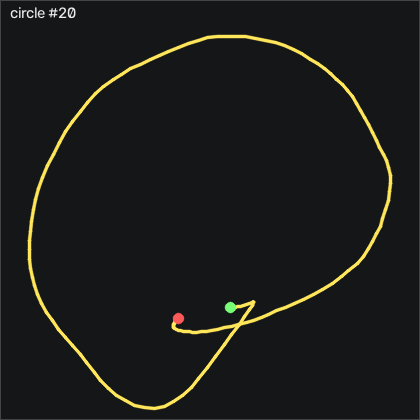

Source data for this figure (header and first rows):
t_s, ax, ay, az, gx, gy, gz, seq
0.00000, -0.85, -0.06500, -0.168, 2.752, 0.4621, -3.709, 5020
0.00900, -0.873, -0.05800, -0.164, 4.215, 0.9501, -6.91, 5021
0.01900, -0.871, -0.05800, -0.173, 6.715, 0.7671, -11.12, 5022
0.02900, -0.87, -0.06000, -0.174, 8.361, -0.2389, -14.23, 5023
0.04000, -0.838, -0.04100, -0.172, 9.581, -1.581, -15.84, 5024
0.04900, -0.81, -0.00100, -0.17, 11.65, -1.885, -18.74, 5025
0.05900, -0.767, 0.07400, -0.167, 15.98, -3.837, -26.51, 5026
0.06900, -0.729, 0.143, -0.182, 20.19, -4.904, -37.25, 5027
0.07900, -0.687, 0.184, -0.186, 21.29, -6.733, -47.61, 5028
0.08900, -0.641, 0.197, -0.192, 19.58, -7.8, -55.84, 5029
0.09900, -0.568, 0.199, -0.192, 15.43, -6.428, -58.98, 5030
0.109, -0.502, 0.217, -0.166, 8.3, -2.526, -57.15, 5031
0.119, -0.471, 0.213, -0.166, 0.3428, 5.828, -53.04, 5032
0.129, -0.473, 0.192, -0.165, -8.255, 16.53, -46.57, 5033
0.139, -0.528, 0.16, -0.17, -18.53, 27.54, -36.88, 5034
0.149, -0.624, 0.151, -0.178, -28.22, 39.76, -24.59, 5035
0.159, -0.728, 0.146, -0.203, -36.85, 50.28, -14.72, 5036
0.17, -0.796, 0.11, -0.218, -44.08, 60.04, -9.838, 5037
0.179, -0.985, 0.01500, -0.257, -49.78, 71.65, -5.447, 5038
0.189, -1.194, -0.01300, -0.305, -51.94, 75.22, 0.2235, 5039
0.199, -1.281, 0.04000, -0.359, -51.03, 69.85, 1.931, 5040
0.21, -1.317, 0.07000, -0.379, -51.21, 63.21, -0.9045, 5041
0.219, -1.412, 0.04700, -0.4, -54.02, 57.93, -4.593, 5042
0.229, -1.514, 0.02600, -0.43, -55.72, 50.74, -8.466, 5043
0.239, -1.57, 0.03000, -0.471, -56.18, 40.16, -13.07, 5044
0.249, -1.596, 0.00500, -0.487, -58.29, 26.9, -17.31, 5045
0.259, -1.615, -0.07600, -0.486, -60.88, 12.57, -21.42, 5046
0.269, -1.599, -0.191, -0.469, -61.55, -2.251, -23.86, 5047
0.279, -1.518, -0.262, -0.432, -62.07, -16.49, -21.54, 5048
0.289, -1.433, -0.286, -0.395, -60.72, -27.31, -18.16, 5049
0.299, -1.373, -0.266, -0.359, -55.82, -35.15, -19.26, 5050
0.309, -1.308, -0.261, -0.319, -50.24, -42.43, -24.65, 5051
0.319, -1.239, -0.241, -0.297, -45.02, -48.2, -30.08, 5052
0.329, -1.184, -0.22, -0.282, -42.43, -52.43, -32.86, 5053
0.34, -1.126, -0.225, -0.252, -43.29, -55.18, -31.76, 5054
0.349, -1.075, -0.267, -0.244, -45.24, -55.79, -28.56, 5055
0.359, -1.037, -0.322, -0.245, -46.12, -54.75, -24.75, 5056
0.369, -1.03, -0.386, -0.243, -45.69, -53.07, -19.14, 5057
0.379, -1.038, -0.423, -0.246, -43.53, -52.59, -12.92, 5058
0.389, -1.037, -0.432, -0.237, -38.93, -53.29, -9.594, 5059
0.399, -1.026, -0.432, -0.213, -34.69, -54.23, -8.8, 5060
0.409, -1.048, -0.462, -0.198, -31.4, -54.51, -10.2, 5061
0.419, -1.072, -0.525, -0.186, -26.36, -54.6, -12.09, 5062
0.429, -1.062, -0.552, -0.178, -20.39, -55.36, -11.45, 5063
0.439, -1.044, -0.532, -0.197, -14.47, -55.57, -8.527, 5064
0.449, -1.042, -0.496, -0.209, -9.383, -55.21, -5.386, 5065
0.459, -1.033, -0.474, -0.221, -5.694, -55.94, -2.672, 5066
0.47, -1.024, -0.464, -0.23, -2.127, -57.37, -0.9045, 5067
0.479, -0.992, -0.436, -0.222, 1.319, -59.35, 0.4985, 5068
0.489, -0.974, -0.418, -0.216, 4.276, -61.34, 0.7725, 5069
0.499, -0.976, -0.435, -0.228, 8.27, -62.46, -1.117, 5070
0.51, -0.97, -0.458, -0.222, 11.74, -64.78, -2.155, 5071
0.519, -0.946, -0.464, -0.198, 14.73, -67.92, -2.337, 5072
0.529, -0.926, -0.475, -0.2, 19.79, -69.45, -3.526, 5073
0.539, -0.878, -0.477, -0.185, 25.49, -71.34, -4.319, 5074
0.549, -0.824, -0.453, -0.152, 29.85, -73.35, -4.045, 5075
0.559, -0.774, -0.434, -0.126, 34.4, -72.86, -4.228, 5076
0.569, -0.744, -0.418, -0.103, 38.3, -71.21, -4.471, 5077
0.579, -0.71, -0.398, -0.08400, 41.29, -69.23, -4.502, 5078
0.589, -0.678, -0.383, -0.05600, 43.82, -66.67, -3.771, 5079
... 104 more rows
